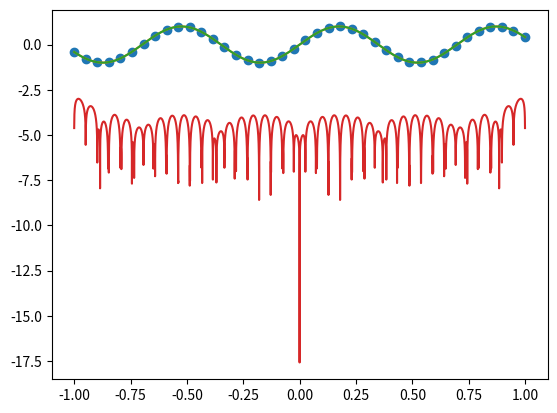

Recreate this plot in Python.
import numpy as np
import matplotlib.pyplot as plt
from scipy import interpolate




f= lambda x: np.sin(9*x)


n=40
x=np.linspace(-1,1,n)
y=f(x)
points=np.linspace(-1, 1,10001)
actual=f(points)
cs=interpolate.CubicSpline(x,y)
spline=cs(points)
error=abs(spline-actual)

plt.plot(x,y,"o")
plt.plot(points,spline)
plt.plot(points,actual)
plt.show()
plt.plot(points,np.log10(error))
plt.show

